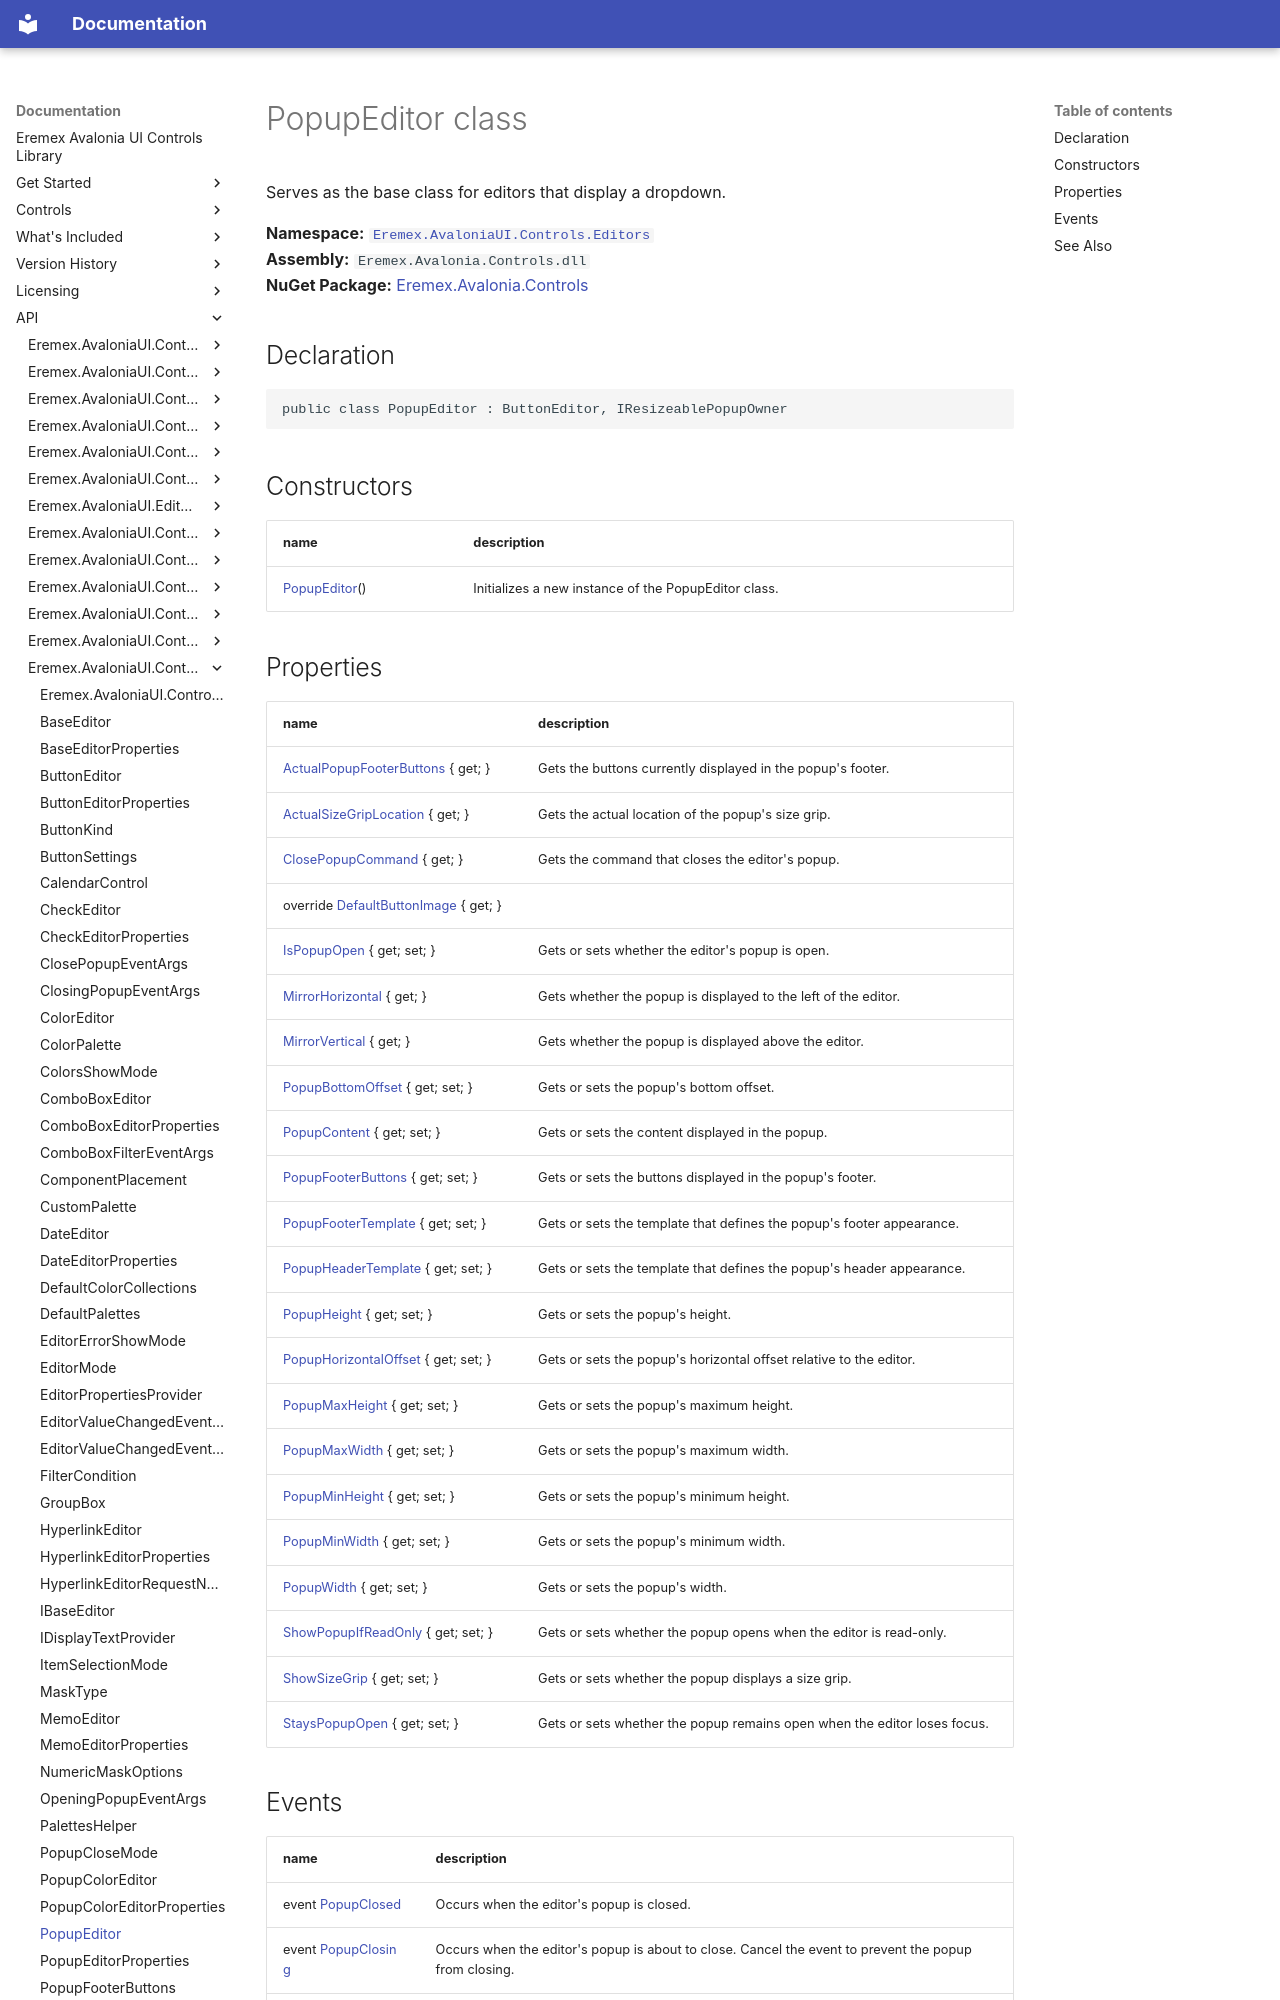

repository: Eremex/controls-doc · page: API/Eremex.AvaloniaUI.Controls.Editors/PopupEditor/index.html · generator: mkdocs

# PopupEditor class

Serves as the base class for editors that display a dropdown.

**Namespace:** [`Eremex.AvaloniaUI.Controls.Editors`](./index.md)  
**Assembly:** `Eremex.Avalonia.Controls.dll`  
**NuGet Package:** [Eremex.Avalonia.Controls](https://www.nuget.org/packages/Eremex.Avalonia.Controls)

## Declaration

```csharp
public class PopupEditor : ButtonEditor, IResizeablePopupOwner
```

## Constructors

| name | description |
| --- | --- |
| [PopupEditor](PopupEditor/PopupEditor.md)() | Initializes a new instance of the PopupEditor class. |
